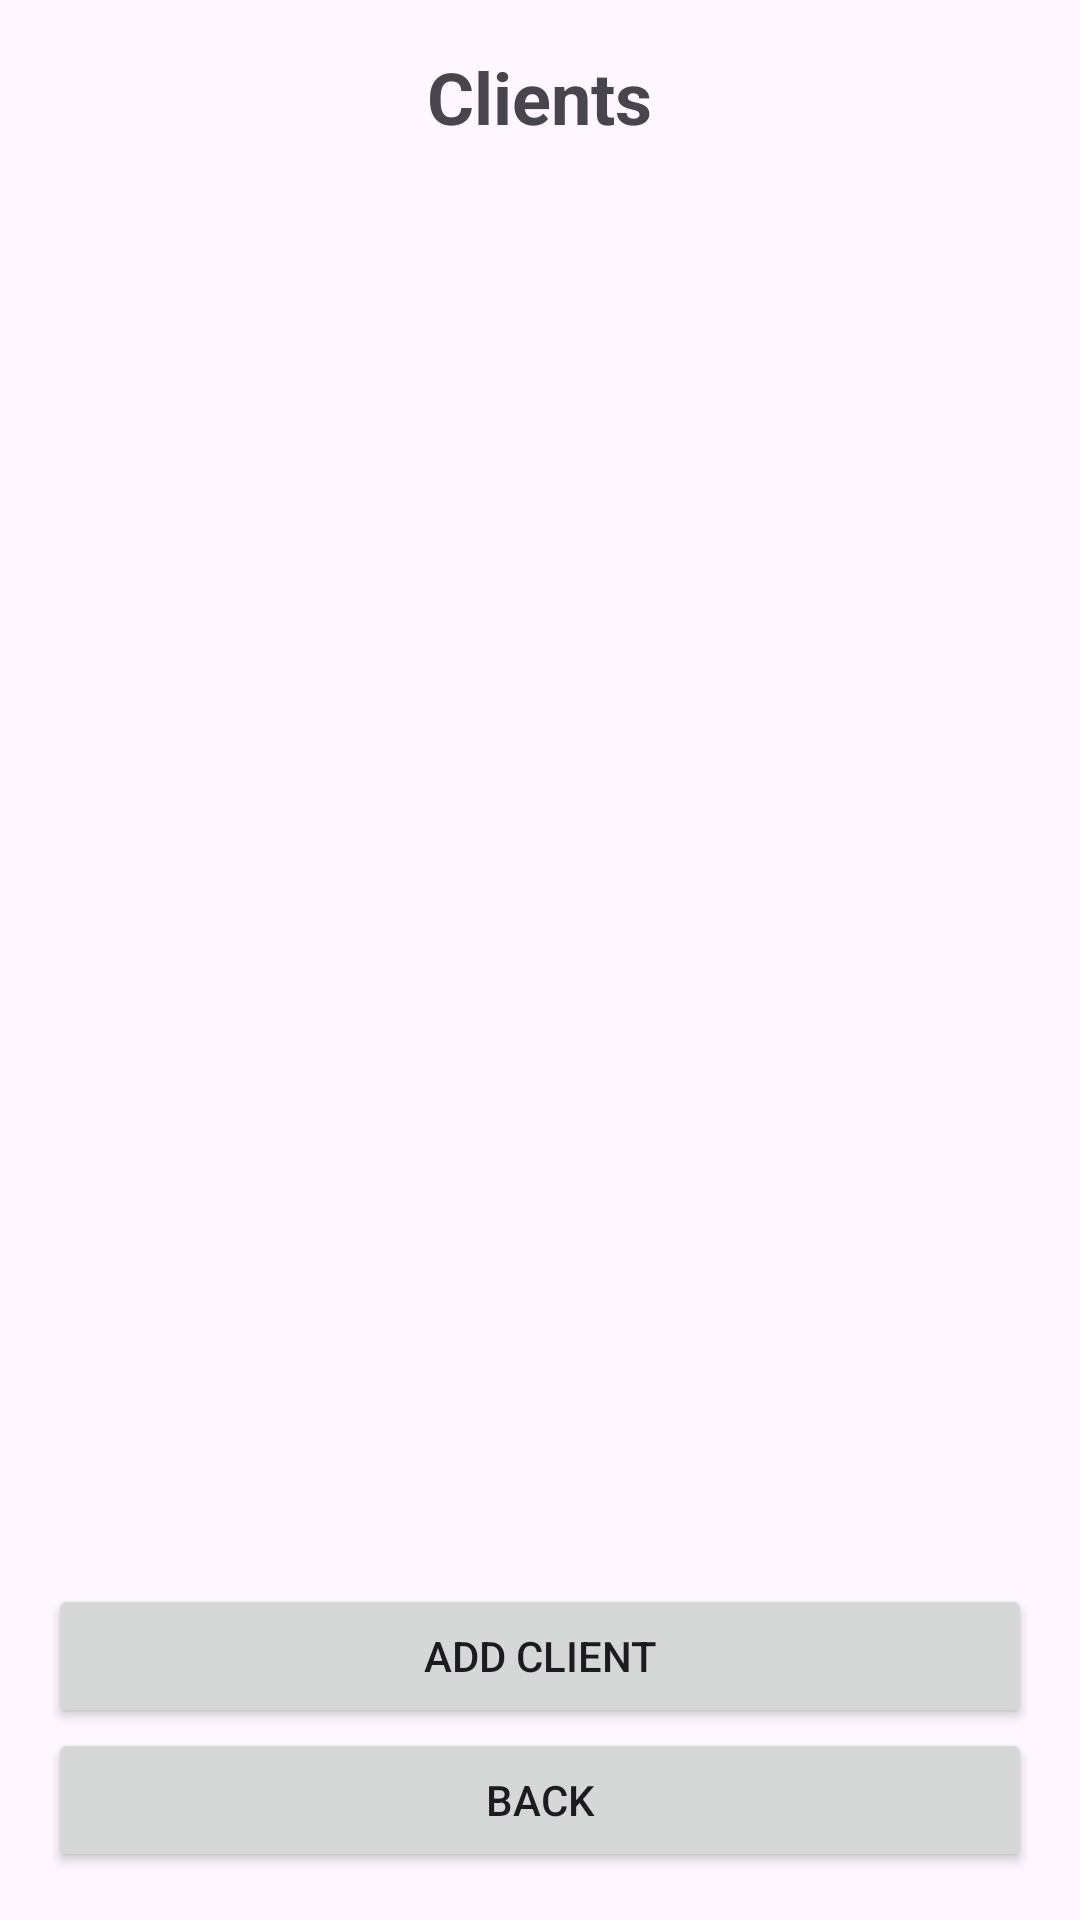

The Android layout XML behind this screen, and the referenced resources:
<!-- AndroidManifest.xml: application theme Theme.SpinnerGuess -->
<!-- res/layout/activity_client_list.xml -->
<?xml version="1.0" encoding="utf-8"?>
<LinearLayout xmlns:android="http://schemas.android.com/apk/res/android"
    android:layout_width="match_parent" android:layout_height="match_parent"
    android:orientation="vertical" android:padding="16dp">
    <TextView android:layout_width="wrap_content" android:layout_height="wrap_content"
        android:text="Clients" android:textSize="24sp" android:textStyle="bold"
        android:layout_gravity="center_horizontal" android:layout_marginBottom="12dp" />
    <ScrollView android:layout_width="match_parent" android:layout_height="0dp"
        android:layout_weight="1">
        <TableLayout android:id="@+id/clientTable" android:layout_width="match_parent"
            android:layout_height="wrap_content" android:stretchColumns="*" />
    </ScrollView>
    <Button android:id="@+id/btnAddClient" android:layout_width="match_parent"
        android:layout_height="wrap_content" android:text="Add Client" />
    <Button android:id="@+id/btnClientListBack" android:layout_width="match_parent"
        android:layout_height="wrap_content" android:text="Back" />
</LinearLayout>
<!-- resources referenced by this layout -->
<resources>
  <style name="Theme.SpinnerGuess" parent="Base.Theme.SpinnerGuess" />
  <style name="Base.Theme.SpinnerGuess" parent="Theme.Material3.DayNight.NoActionBar">
          
          
      </style>
</resources>
